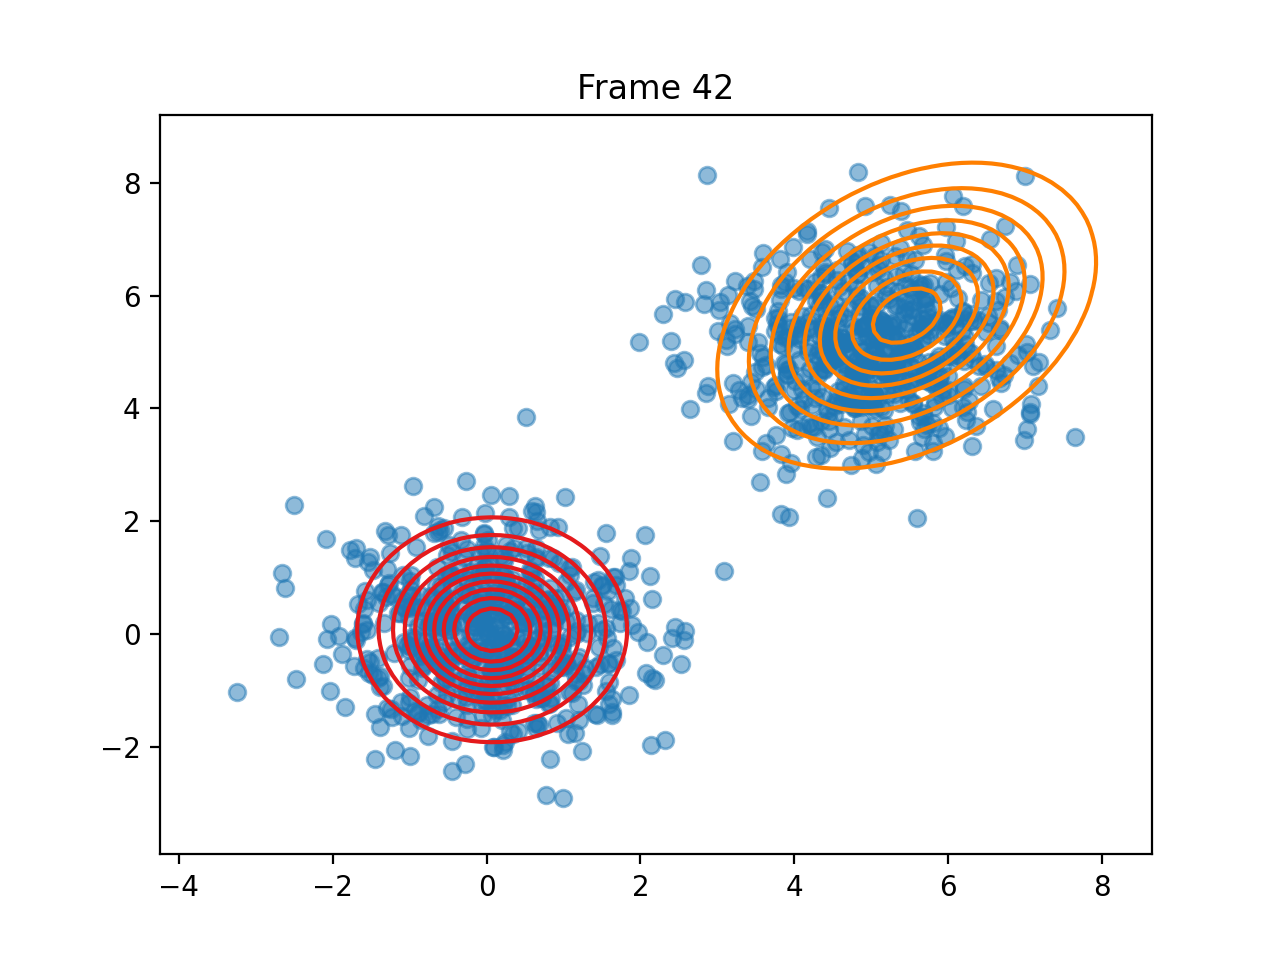

The data file committed next to this chart (first rows):
pi, 0.49918344199545517, 0.5008165580045447
means, [0.07316640731154259, 0.0808620429382763…, [5.457624098212331, 5.643214290733206]
covariances, [[0.6399043627925386, -0.001347445427488…, [[1.3301775150335584, 0.515465500965683]…
log_likelihoods, -4942, -4958, -4958, -4959, -4959, -4959, -4959, -4959, -4959, -4959, -4959, -4959, -4959, -4959, -4959, -4959, -4959, -4958, -4958, -4958, -4958, -4957, -4956
n_input, [4.096298139269872, 5.324359281721603], [0.8356921120651418, -1.129706854657618], [4.21401053949205, 3.668767046442222], [3.8300831642897117, 2.1277377867183507], [-0.47193186578943347, 1.088950596967366…, [4.97347874075094, 4.118125348772282], [-1.5839028234857233, 0.7604146561442974…, [-1.5151910621985523, 1.3668742674445247…, [6.5134497432421306, 5.630811684554778], [0.6543656563540577, -0.0555846709104550…, [-0.5397596803093615, -0.778304725402312…, [4.892697855995771, 5.447716925810278], [0.9540017634932023, 0.651391251305798], [0.4940301862827388, 0.2606737658239071], [0.19905969557347003, -0.600216877158794…, [0.8231705839619146, 0.07331796718840389…, [-0.9080240755212109, -1.412303701335291…, [-0.2549772174208553, 1.5039929885826886…, [5.022465892812046, 5.54711911517521], [2.403415585238275, -0.05761879703358539…, [4.354035820875465, 4.200807993349747], [3.7888280707192186, 5.730764119066524], [-0.6626237589458467, 0.5705986685931593…
ticks, 0.02593, 0.05186, 0.07879, 0.1047, 0.1336, 0.1605, 0.1895, 0.2164, 0.2433, 0.2693, 0.2952, 0.3221, 0.3491, 0.378, 0.4069, 0.4398, 0.4657, 0.4946, 0.5236, 0.5505, 0.5795, 0.6063, 0.6373
time_line, 0.02612, 0.05151, 0.07835, 0.1048, 0.1331, 0.1608, 0.1892, 0.2163, 0.2429, 0.2694, 0.2953, 0.3217, 0.3494, 0.378, 0.4068, 0.4392, 0.466, 0.4949, 0.5231, 0.5501, 0.5793, 0.6067, 0.6375
